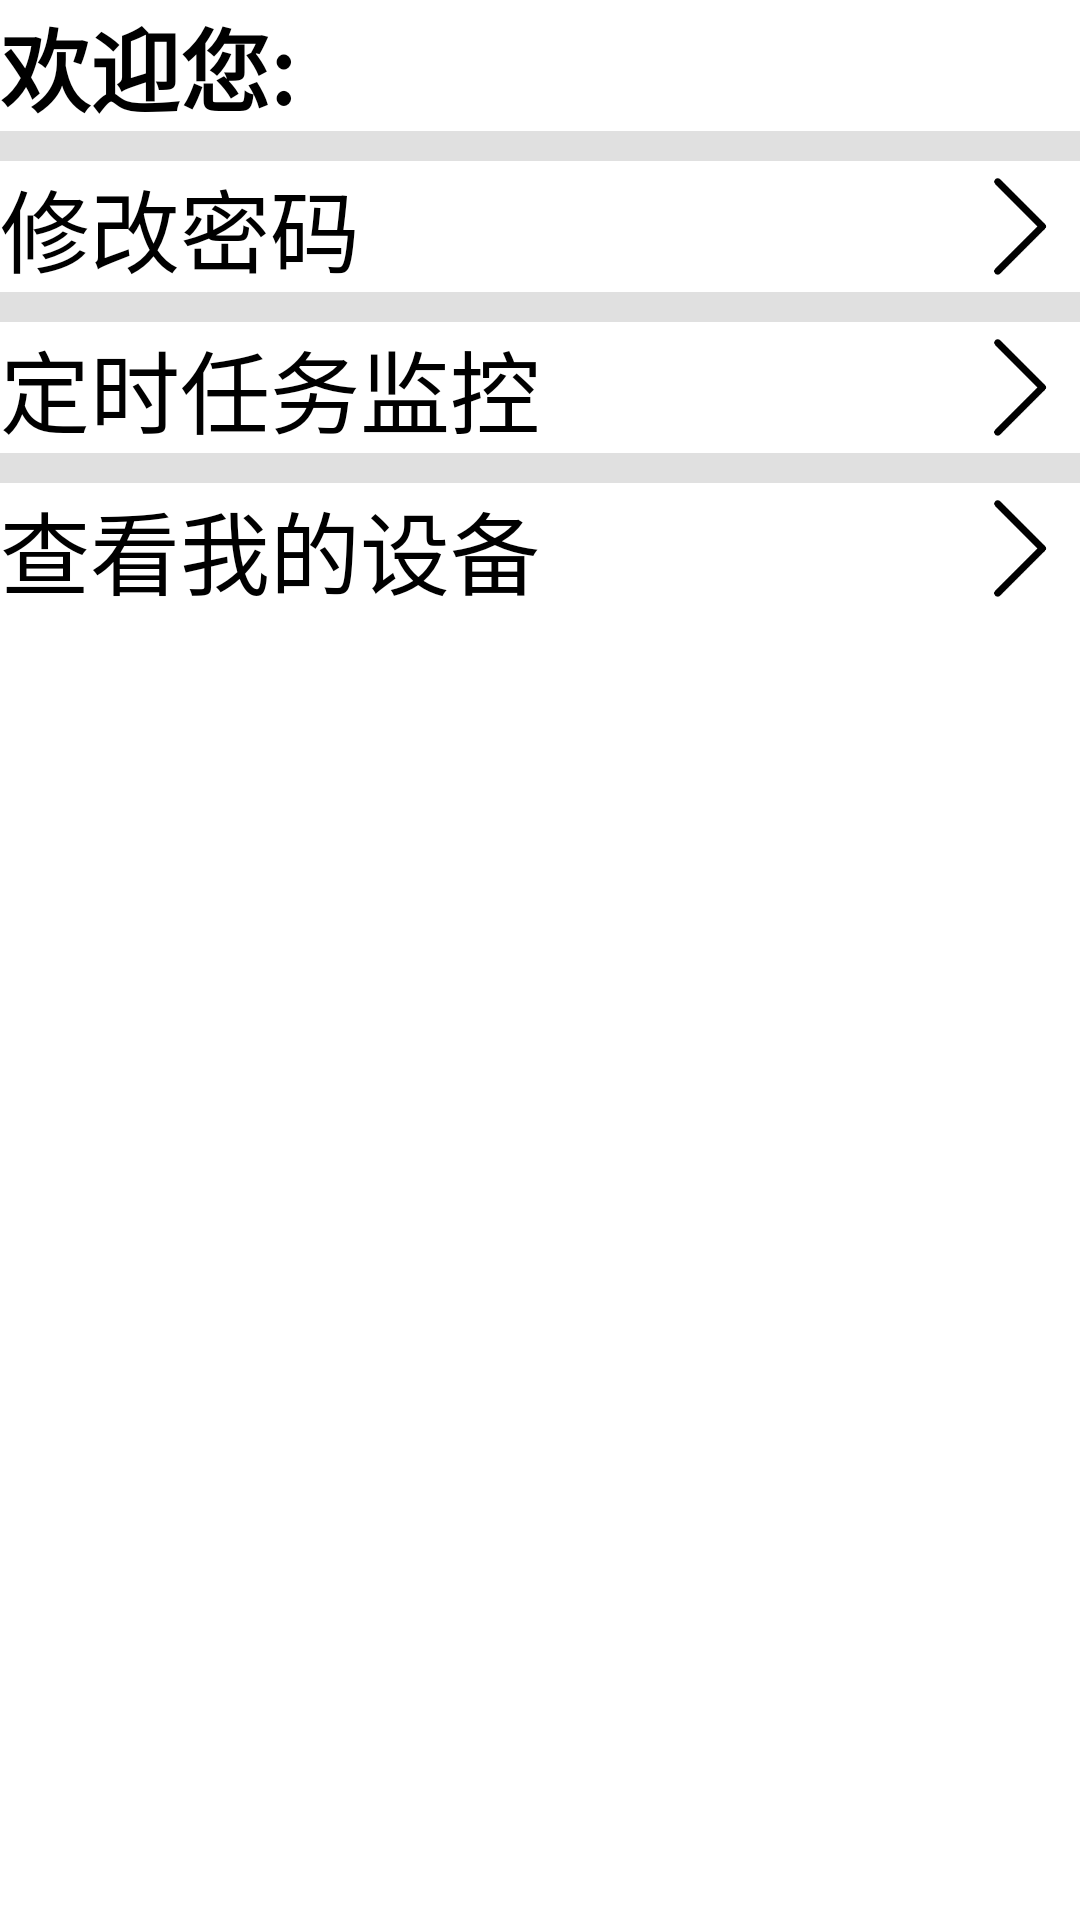

Write the Android layout XML for this screen, with the resource values it uses.
<!-- AndroidManifest.xml: application theme Theme.Test02 -->
<!-- res/layout/fragment_user.xml -->
<?xml version="1.0" encoding="utf-8"?>
<FrameLayout xmlns:android="http://schemas.android.com/apk/res/android"
    xmlns:tools="http://schemas.android.com/tools"
    android:layout_width="match_parent"
    android:layout_height="match_parent"
    tools:context=".UserFragment">

    <LinearLayout
        android:layout_width="match_parent"
        android:layout_height="match_parent"
        android:orientation="vertical">
        <LinearLayout
            android:layout_width="match_parent"
            android:layout_height="wrap_content"
            android:orientation="horizontal">
            <TextView
                android:layout_width="wrap_content"
                android:layout_height="wrap_content"
                android:text="@string/welcome_user"
                android:textStyle="bold"
                android:textSize="30sp"/>
            <TextView
                android:layout_width="match_parent"
                android:layout_height="match_parent"
                android:id="@+id/welcome_user"
                android:textSize="30sp"
                android:gravity="left"
                android:textColor="@color/red"/>
        </LinearLayout>
        <View
            android:layout_width="match_parent"
            android:layout_height="10dp"
            android:background="@color/gray"/>
        <LinearLayout
            android:layout_width="match_parent"
            android:layout_height="wrap_content"
            android:id="@+id/upgrade_password"
            android:clickable="true"
            android:focusable="true">
            <TextView
                android:layout_width="0dp"
                android:layout_weight="1"
                android:layout_height="wrap_content"
                android:text="@string/upgrade_password"
                android:gravity="left"
                android:textSize="30sp"/>
            <ImageView
                android:layout_width="40dp"
                android:layout_height="match_parent"
                android:src="@drawable/next_step"
                android:layout_gravity="right"/>
        </LinearLayout>
        <View
            android:layout_width="match_parent"
            android:layout_height="10dp"
            android:background="@color/gray"/>
        <LinearLayout
            android:layout_width="match_parent"
            android:layout_height="wrap_content"
            android:id="@+id/schedule_monitor"
            android:clickable="true"
            android:focusable="true">
            <TextView
                android:layout_width="0dp"
                android:layout_weight="1"
                android:layout_height="wrap_content"
                android:text="@string/schedule_monitor"
                android:gravity="left"
                android:textSize="30sp"/>
            <ImageView
                android:layout_width="40dp"
                android:layout_height="match_parent"
                android:src="@drawable/next_step"
                android:layout_gravity="right"/>
        </LinearLayout>
        <View
            android:layout_width="match_parent"
            android:layout_height="10dp"
            android:background="@color/gray"/>
        <LinearLayout
            android:layout_width="match_parent"
            android:layout_height="wrap_content"
            android:id="@+id/node_control"
            android:clickable="true"
            android:focusable="true">
            <TextView
                android:layout_width="0dp"
                android:layout_weight="1"
                android:layout_height="wrap_content"
                android:text="@string/node_control"
                android:gravity="left"
                android:textSize="30sp"/>
            <ImageView
                android:layout_width="40dp"
                android:layout_height="match_parent"
                android:src="@drawable/next_step"
                android:layout_gravity="right"/>
        </LinearLayout>
    </LinearLayout>


</FrameLayout>
<!-- resources referenced by this layout -->
<resources>
  <color name="gray">#E0E0E0</color>
  <color name="red">#EA0000</color>
  <!-- drawable next_step: png bitmap (drawable, 2589 bytes) -->
  <string name="node_control">查看我的设备</string>
  <string name="schedule_monitor">定时任务监控</string>
  <string name="upgrade_password">修改密码</string>
  <string name="welcome_user">欢迎您:</string>
</resources>
